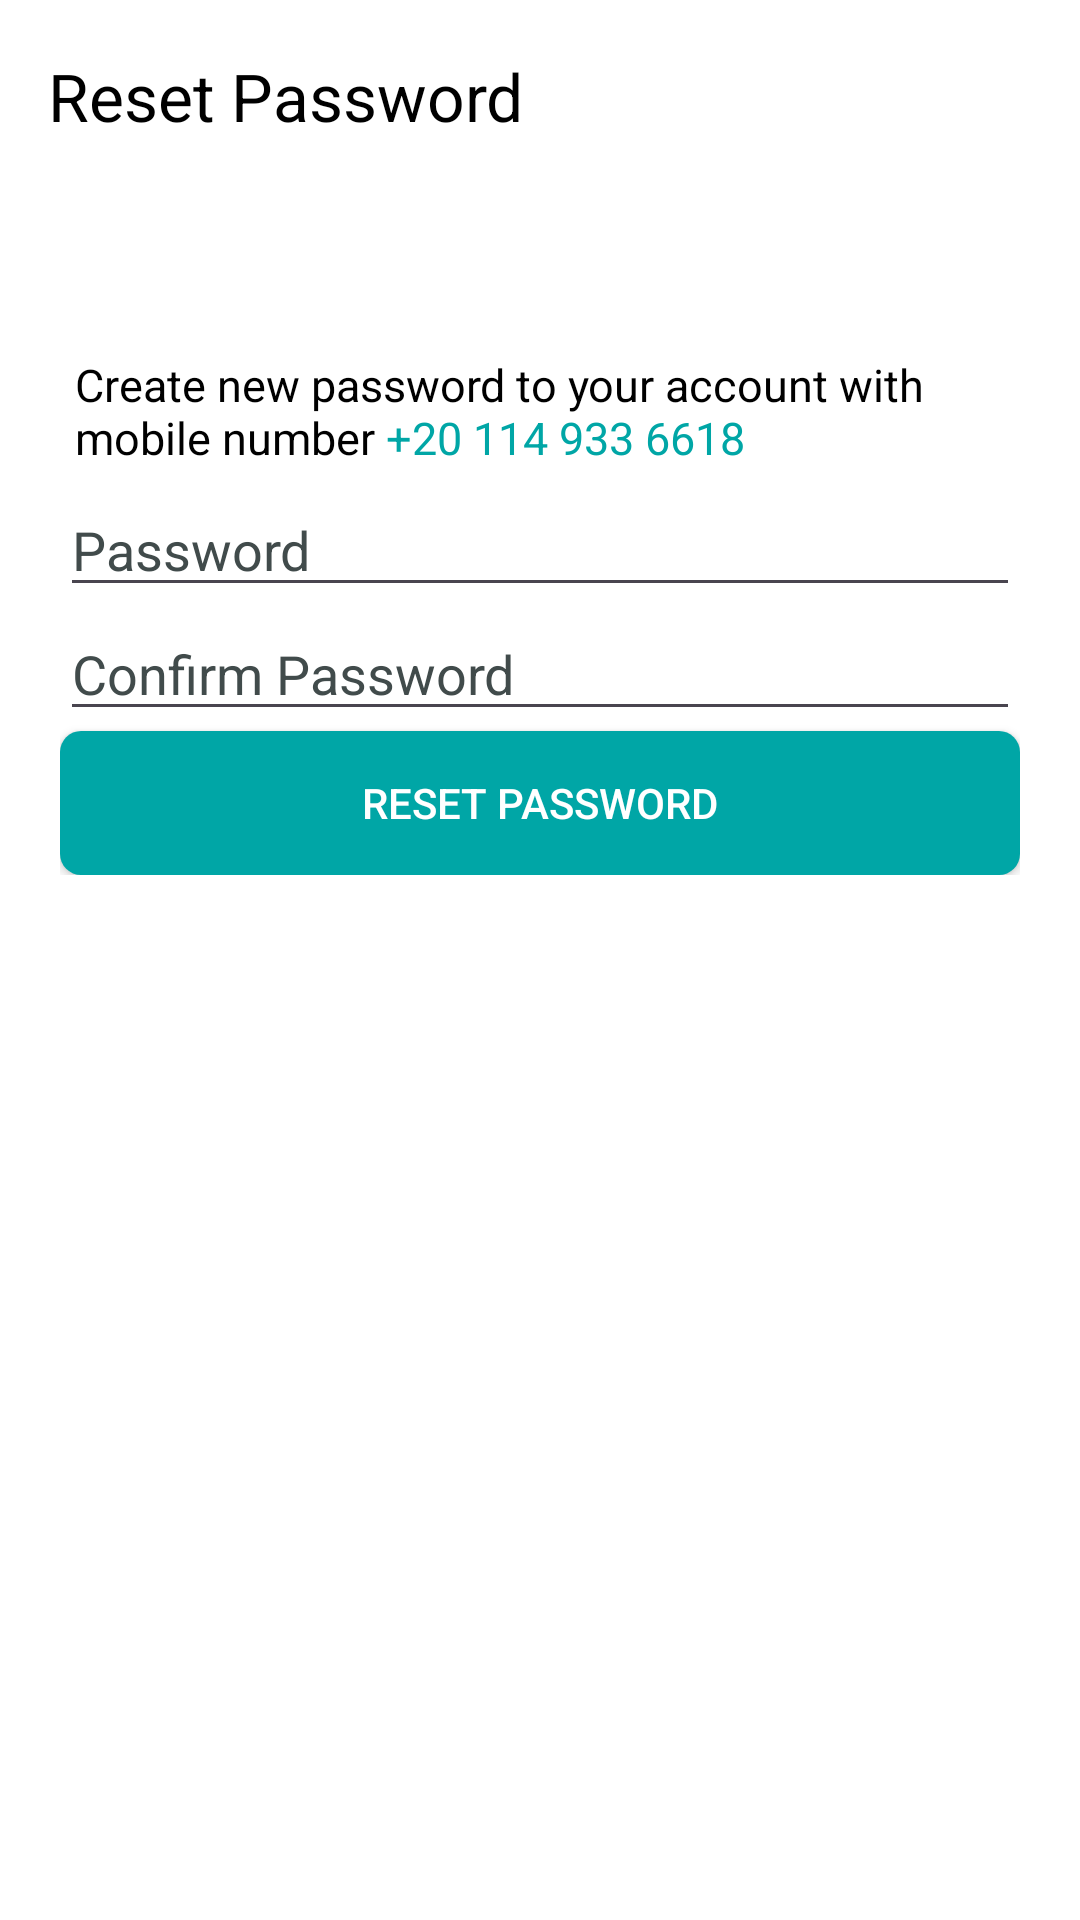

The Android layout XML behind this screen, and the referenced resources:
<!-- AndroidManifest.xml: application theme Base.Theme.AtmoDrive2 -->
<!-- res/layout/fragment_reset_password.xml -->
<?xml version="1.0" encoding="utf-8"?>
<androidx.constraintlayout.widget.ConstraintLayout
    xmlns:tools="http://schemas.android.com/tools"
    xmlns:android="http://schemas.android.com/apk/res/android"
    xmlns:app="http://schemas.android.com/apk/res-auto"
    android:layout_width="match_parent"
    android:layout_height="match_parent"
    android:background="@color/backgroundLogin"
    tools:context=".ResetPassword">

    <com.google.android.material.appbar.AppBarLayout
        android:id="@+id/appBarLayout2"
        android:background="@color/backgroundLogin"
        android:layout_width="match_parent"
        android:layout_height="wrap_content"
        app:layout_constraintEnd_toEndOf="parent"
        app:layout_constraintStart_toStartOf="parent"
        app:layout_constraintTop_toTopOf="parent">

        <com.google.android.material.appbar.MaterialToolbar
            android:layout_marginTop="@dimen/_15sdp"
            android:id="@+id/topAppBar"
            android:layout_width="match_parent"
            app:titleTextColor="@color/colorText"
            app:navigationIconTint="@color/colorText"
            android:layout_height="?attr/actionBarSize"
            app:navigationIcon="@drawable/baseline_arrow_back_24"
            app:title="Reset Password" />
    </com.google.android.material.appbar.AppBarLayout>

    <androidx.constraintlayout.widget.ConstraintLayout

        android:id="@+id/constraintLayout2"
        android:layout_width="match_parent"
        android:layout_height="wrap_content"
        android:layout_marginStart="20dp"
        android:layout_marginTop="44dp"
        android:layout_marginEnd="20dp"
        app:layout_constraintEnd_toEndOf="parent"
        app:layout_constraintHorizontal_bias="1.0"
        app:layout_constraintStart_toStartOf="parent"
        app:layout_constraintTop_toBottomOf="@+id/appBarLayout2">

        <TextView

            android:id="@+id/textView2"
            android:layout_width="wrap_content"
            android:layout_height="wrap_content"
            android:layout_margin="5dp"
            android:fontFamily="sans-serif"
            android:padding="5dp"
            android:paddingRight="50dp"
            android:text="@string/reset_pass"
            android:textColor="@color/colorText"
            android:textFontWeight="400"
            android:textSize="15sp"
            app:layout_constraintEnd_toEndOf="parent"
            app:layout_constraintStart_toStartOf="parent"
            app:layout_constraintTop_toTopOf="parent" />


        <androidx.appcompat.widget.AppCompatButton
            android:layout_marginTop="@dimen/_15sdp"
            android:id="@+id/resetPassword"
            android:layout_width="match_parent"
            android:layout_height="wrap_content"
            android:background="@drawable/firstbuttonback"
            android:gravity="center"
            android:text="Reset Password"
            android:textColor="@color/white"
            app:layout_constraintEnd_toEndOf="parent"
            app:layout_constraintHorizontal_bias="0.0"
            app:layout_constraintStart_toStartOf="parent"
            app:layout_constraintTop_toBottomOf="@+id/editTextTextPassword2" />

        <EditText
            android:textColorHint="@color/colorText4"
            android:textColor="@color/colorText"
            android:hint="Password"
            android:layout_marginTop="@dimen/_15sdp"
            android:id="@+id/editTextTextPassword"
            android:layout_width="0dp"
            android:layout_height="wrap_content"
            android:ems="10"
            android:inputType="textPassword"
            app:layout_constraintEnd_toEndOf="parent"
            app:layout_constraintStart_toStartOf="parent"
            app:layout_constraintTop_toBottomOf="@+id/textView2" />

        <EditText
            android:textColorHint="@color/colorText4"
            android:textColor="@color/colorText"
            android:hint="Confirm Password"
            android:layout_marginTop="@dimen/_15sdp"
            android:id="@+id/editTextTextPassword2"
            android:layout_width="0dp"
            android:layout_height="wrap_content"
            android:ems="10"
            android:inputType="textPassword"
            app:layout_constraintEnd_toEndOf="parent"
            app:layout_constraintStart_toStartOf="parent"
            app:layout_constraintTop_toBottomOf="@+id/editTextTextPassword" />
    </androidx.constraintlayout.widget.ConstraintLayout>
</androidx.constraintlayout.widget.ConstraintLayout>
<!-- resources referenced by this layout -->
<resources>
  <color name="backgroundLogin">#FFFFFF</color>
  <color name="colorText">#000000</color>
  <color name="colorText4">#414B4B</color>
  <color name="white">#FFFFFFFF</color>
  <!-- drawable firstbuttonback (drawable) -->
  <?xml version="1.0" encoding="utf-8"?>
  <shape xmlns:android="http://schemas.android.com/apk/res/android">
  <corners android:radius="7dp"/>
      <gradient android:startColor="@color/primary"
          android:angle="360"
          android:endColor="@color/primary"/>
  </shape>
  <string name="reset_pass">Create new password to your account with mobile number<font color="#00A6A6"> +20 114 933 6618</font></string>
  <style name="Base.Theme.AtmoDrive2" parent="Theme.Material3.Light.NoActionBar">
          <item name="colorPrimary">@color/colorText3</item>
          <item name="colorPrimaryVariant">@android:color/holo_blue_dark</item>
          <item name="colorOnPrimary">@color/white</item>
          <item name="colorSecondary">@color/primary</item>
          <item name="colorSecondaryVariant">@color/teal700</item>
          <item name="colorOnSecondary">@color/black</item>
          <item name="android:windowTranslucentStatus">false</item>
          <item name="android:statusBarColor">@android:color/transparent</item>
          <item name="android:windowLightStatusBar">true</item>
          <item name="android:navigationBarColor">@android:color/transparent</item>
  
      </style>
  <color name="primary">#00A6A6</color>
  <color name="colorText3">#00A6A6</color>
  <color name="teal700">#00796B</color>
  <color name="black">#000000</color>
</resources>
